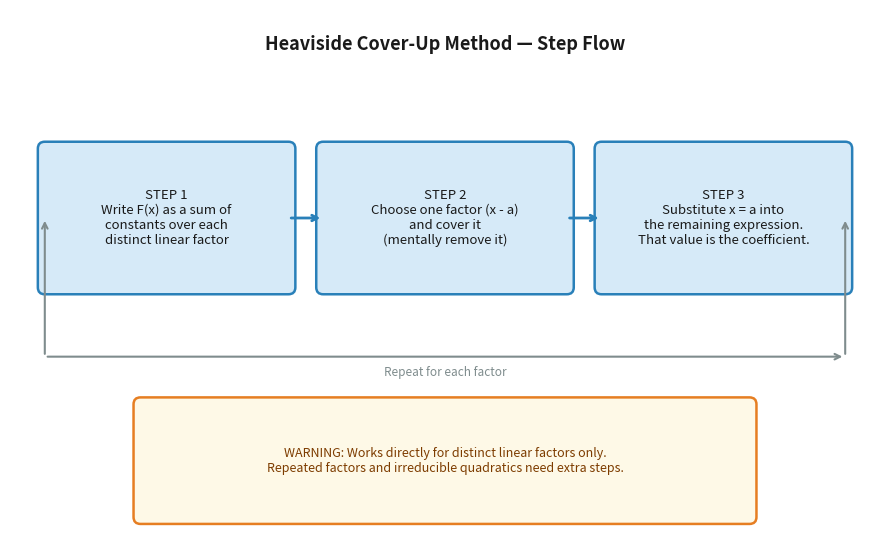

The script that saved this image: (Note: this script raises an exception after producing the figure.)
import matplotlib
matplotlib.use('Agg')
import matplotlib.pyplot as plt
import matplotlib.patches as mpatches
from matplotlib.patches import FancyBboxPatch, FancyArrowPatch

fig, ax = plt.subplots(figsize=(9, 5.5))
ax.set_xlim(0, 10)
ax.set_ylim(0, 6)
ax.axis('off')
fig.patch.set_facecolor('white')

# Title
ax.text(5, 5.6, 'Heaviside Cover-Up Method — Step Flow',
        ha='center', va='center', fontsize=13, fontweight='bold', color='#1a1a1a')

# Box styling
box_color = '#d6eaf8'
border_color = '#2980b9'
text_color = '#1a1a1a'

boxes = [
    (0.4, 2.8, 2.8, 1.6,
     'STEP 1\nWrite F(x) as a sum of\nconstants over each\ndistinct linear factor'),
    (3.6, 2.8, 2.8, 1.6,
     'STEP 2\nChoose one factor (x - a)\nand cover it\n(mentally remove it)'),
    (6.8, 2.8, 2.8, 1.6,
     'STEP 3\nSubstitute x = a into\nthe remaining expression.\nThat value is the coefficient.')
]

for (x, y, w, h, label) in boxes:
    fancy = FancyBboxPatch((x, y), w, h,
                           boxstyle='round,pad=0.08',
                           facecolor=box_color,
                           edgecolor=border_color,
                           linewidth=1.8)
    ax.add_patch(fancy)
    ax.text(x + w / 2, y + h / 2, label,
            ha='center', va='center', fontsize=9.5,
            color=text_color, multialignment='center')

# Arrows between boxes
arrow_props = dict(arrowstyle='->', color=border_color, lw=2)
ax.annotate('', xy=(3.6, 3.6), xytext=(3.2, 3.6),
            arrowprops=dict(arrowstyle='->', color=border_color, lw=2))
ax.annotate('', xy=(6.8, 3.6), xytext=(6.4, 3.6),
            arrowprops=dict(arrowstyle='->', color=border_color, lw=2))

# Repeat label
ax.annotate('', xy=(0.4, 3.6), xytext=(0.4, 2.0),
            arrowprops=dict(arrowstyle='->', color='#7f8c8d', lw=1.5,
                            connectionstyle='arc3,rad=0.0'))
ax.annotate('', xy=(9.6, 3.6), xytext=(9.6, 2.0),
            arrowprops=dict(arrowstyle='->', color='#7f8c8d', lw=1.5))
ax.annotate('', xy=(9.6, 2.0), xytext=(0.4, 2.0),
            arrowprops=dict(arrowstyle='->', color='#7f8c8d', lw=1.5))
ax.text(5, 1.82, 'Repeat for each factor', ha='center', va='center',
        fontsize=8.5, color='#7f8c8d', style='italic')

# Warning box
warn_fancy = FancyBboxPatch((1.5, 0.15), 7.0, 1.3,
                             boxstyle='round,pad=0.08',
                             facecolor='#fef9e7',
                             edgecolor='#e67e22',
                             linewidth=1.8)
ax.add_patch(warn_fancy)
ax.text(5, 0.80,
        'WARNING: Works directly for distinct linear factors only.\n'
        'Repeated factors and irreducible quadratics need extra steps.',
        ha='center', va='center', fontsize=9, color='#7d3c00',
        multialignment='center')

plt.tight_layout()
plt.savefig(r"/Users/chenghaoxiang/.openclaw/workspace/tutor-openclaw-ui/generated/fig-1777181424568-8d9nku2b.png", dpi=150, bbox_inches="tight")
